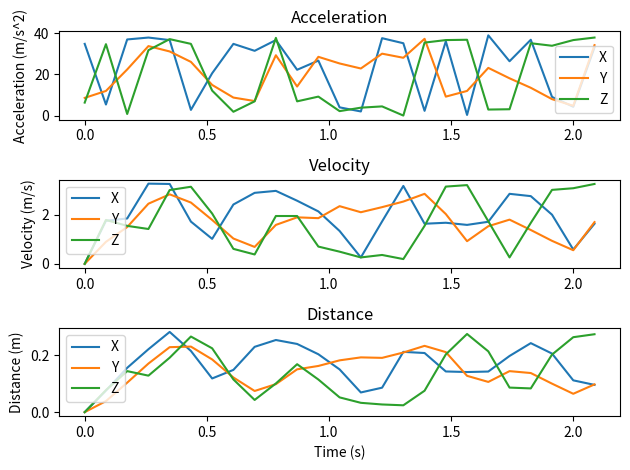

This figure's Python source:
# Welcome to the IMU accelerometer test script! To proceed, please replace the following variables: 
#   delta_t: the time difference between measurements, in seconds
#   accel_hex_x: hexadecimal values of the x-axis accelerometer readings
#   accel_hex_y: hexadecimal values of the y-axis accelerometer readings
#   accel_hex_z: hexadecimal values of the z-axis accelerometer readings
#   lsb_value: sensitivity in LSB/g, where LSB = Least Significant Bit and g = 9.81 m/s^2

import numpy as np
from functools import reduce
from math import sqrt
import matplotlib
import matplotlib.pyplot as plt

# initializing values
delta_t = 0.087 # measurements taken every 87 ms
accel_hex_x = ["E307", "2308", "F107", "F707", "EF07", "1208", "8607", "E307", "CD07", "EF07", "9107", "AE07", "1A08", "0D08", "F507", "E507", "0F08", "EB07", "0208", "FE07", "AC07", "F007", "3B08", "1C08", "D807"]
accel_hex_y = ['3800', '4E01', '9201', 'DC01', 'CB01', 'AA01', '6101', '3901', '2E01', 'BF01', '5C01', 'BA01', 'A501', '9510', 'C401', 'B701', 'F301', '3C02', '4E02', '9701', '7601', '5802', '3402', '1F02', 'DF01']
accel_hex_z = ['290E', 'E20D', '050E', 'CF0D', 'F20D', 'E30D', '4F0E', '0C0E', '2D0E', 'F60D', '2D0E', '3C0E', '0E0E', '190E', '1D0E', '000E', 'E70D', 'EF0D', 'F00D', '130E', '140E', 'E50D', 'DD0D', 'EF0D', 'F70D']
lsb_value = 16384 # LSB/g

# making arrays of zero
accel_dec_x = np.zeros(len(accel_hex_x))
accel_dec_y = np.zeros(len(accel_hex_x))
accel_dec_z = np.zeros(len(accel_hex_x))

time_array = np.zeros(len(accel_hex_x))
lsb_matrix = np.zeros(len(accel_hex_x))

accel_decimal_x = np.zeros(len(accel_hex_x))
accel_decimal_y = np.zeros(len(accel_hex_x))
accel_decimal_z = np.zeros(len(accel_hex_x))

vel_values_x = np.zeros(len(accel_hex_x))
vel_values_y = np.zeros(len(accel_hex_x))
vel_values_z = np.zeros(len(accel_hex_x))

dist_values_x = np.zeros(len(accel_hex_x))
dist_values_y = np.zeros(len(accel_hex_x))
dist_values_z = np.zeros(len(accel_hex_x))

# converting acceleration measurements
for i in range(len(time_array)):
    if i > 0:
        time_array[i] = time_array[i - 1] + delta_t

for i in range(len(accel_hex_x)):
    accel_dec_x[i] = reduce(lambda x, y: x*16 + y, [int(char, 16) for char in accel_hex_x[i]])
    accel_dec_y[i] = reduce(lambda x, y: x*16 + y, [int(char, 16) for char in accel_hex_y[i]])
    accel_dec_z[i] = reduce(lambda x, y: x*16 + y, [int(char, 16) for char in accel_hex_z[i]])
'''
for i in range(len(accel_hex_x)):
    accel_decimal[i] = sqrt((accel_dec_x[i])**2+ (accel_dec_y[i])**2 + (accel_dec_z[i])**2) # magnitude of each acceleration vector
'''
for i in range(len(accel_hex_x)):
    lsb_matrix[i] = lsb_value
'''
accel_g = np.divide(accel_decimal,lsb_matrix) # in g
accel_values = 9.81*accel_g # in m/s^2

# integrating into velocity
for i in range(len(accel_values) - 1):
    vel_values[i + 1] = delta_t*(accel_values[i] + accel_values[i + 1])/2

# integrating into distance
for i in range(len(accel_values) - 1):
    dist_values[i + 1] = delta_t*(vel_values[i] + vel_values[i + 1])/2
'''

# different way
accel_g_x = np.divide(accel_dec_x,lsb_matrix) # in g
accel_g_y = np.divide(accel_dec_y,lsb_matrix)
accel_g_z = np.divide(accel_dec_z,lsb_matrix)

accel_values_x = 9.81*accel_g_x # in m/s^2
accel_values_y = 9.81*accel_g_y
accel_values_z = 9.81*accel_g_z

for i in range(len(accel_values_x) - 1):
    vel_values_x[i + 1] = delta_t*(accel_values_x[i] + accel_values_x[i + 1])/2
    vel_values_y[i + 1] = delta_t*(accel_values_y[i] + accel_values_y[i + 1])/2
    vel_values_z[i + 1] = delta_t*(accel_values_z[i] + accel_values_z[i + 1])/2

for i in range(len(accel_values_x) - 1):
    dist_values_x[i + 1] = delta_t*(vel_values_x[i] + vel_values_x[i + 1])/2
    dist_values_y[i + 1] = delta_t*(vel_values_y[i] + vel_values_y[i + 1])/2
    dist_values_z[i + 1] = delta_t*(vel_values_z[i] + vel_values_z[i + 1])/2

total_distance_x = sum(dist_values_x)
total_distance_y = sum(dist_values_y)
total_distance_z = sum(dist_values_z)

# plotting results
plot1 = plt.subplot2grid((3, 3), (0, 0), colspan=3) 
plot2 = plt.subplot2grid((3, 3), (1, 0), colspan=3) 
plot3 = plt.subplot2grid((3, 3), (2, 0), colspan=3)

plot1.plot(time_array, accel_values_x, label = 'X')
plot1.plot(time_array, accel_values_y, label = 'Y')
plot1.plot(time_array, accel_values_z, label = 'Z')
plot1.set_title("Acceleration")
plot1.set_ylabel("Acceleration (m/s^2)")
plot1.legend()

plot2.plot(time_array, vel_values_x, label = 'X')
plot2.plot(time_array, vel_values_y, label = 'Y')
plot2.plot(time_array, vel_values_z, label = 'Z')
plot2.set_title("Velocity")
plot2.set_ylabel("Velocity (m/s)")
plot2.legend()

plot3.plot(time_array, dist_values_x, label = 'X')
plot3.plot(time_array, dist_values_y, label = 'Y')
plot3.plot(time_array, dist_values_z, label = 'Z')
plot3.set_title("Distance")
plot3.set_xlabel("Time (s)")
plot3.set_ylabel("Distance (m)")
plot3.legend()

plt.tight_layout() 
plt.show() 

print("Total distance travelled in the x-axis: " + str(total_distance_x) + " m")
print("Total distance travelled in the y-axis: " + str(total_distance_y) + " m")
print("Total distance travelled in the z-axis: " + str(total_distance_z) + " m")